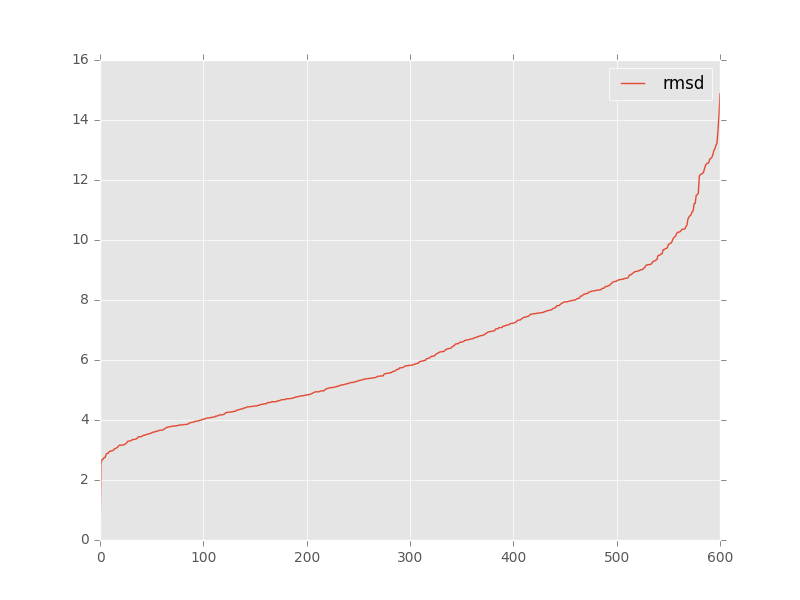

Values plotted in this chart, from the file beside it:
, target, model, rmsd, group_name
0, target_rp14_5ddp_bound_clean_noL2_ref.pd…, tar_min.out.1.pdb, 4.83, 
1, target_rp14_5ddp_bound_clean_noL2_ref.pd…, tar_min.out.10.pdb, 3.78, 
2, target_rp14_5ddp_bound_clean_noL2_ref.pd…, tar_min.out.100.pdb, 5.33, 
3, target_rp14_5ddp_bound_clean_noL2_ref.pd…, tar_min.out.11.pdb, 4.17, 
4, target_rp14_5ddp_bound_clean_noL2_ref.pd…, tar_min.out.12.pdb, 3.44, 
5, target_rp14_5ddp_bound_clean_noL2_ref.pd…, tar_min.out.13.pdb, 5.61, 
6, target_rp14_5ddp_bound_clean_noL2_ref.pd…, tar_min.out.14.pdb, 4.47, 
7, target_rp14_5ddp_bound_clean_noL2_ref.pd…, tar_min.out.15.pdb, 4.54, 
8, target_rp14_5ddp_bound_clean_noL2_ref.pd…, tar_min.out.16.pdb, 5.46, 
9, target_rp14_5ddp_bound_clean_noL2_ref.pd…, tar_min.out.17.pdb, 6.45, 
10, target_rp14_5ddp_bound_clean_noL2_ref.pd…, tar_min.out.18.pdb, 13.03, 
11, target_rp14_5ddp_bound_clean_noL2_ref.pd…, tar_min.out.19.pdb, 10.21, 
12, target_rp14_5ddp_bound_clean_noL2_ref.pd…, tar_min.out.2.pdb, 4.13, 
13, target_rp14_5ddp_bound_clean_noL2_ref.pd…, tar_min.out.20.pdb, 4.64, 
14, target_rp14_5ddp_bound_clean_noL2_ref.pd…, tar_min.out.21.pdb, 4.92, 
15, target_rp14_5ddp_bound_clean_noL2_ref.pd…, tar_min.out.22.pdb, 5.15, 
16, target_rp14_5ddp_bound_clean_noL2_ref.pd…, tar_min.out.23.pdb, 6.54, 
17, target_rp14_5ddp_bound_clean_noL2_ref.pd…, tar_min.out.24.pdb, 5.84, 
18, target_rp14_5ddp_bound_clean_noL2_ref.pd…, tar_min.out.25.pdb, 4.46, 
19, target_rp14_5ddp_bound_clean_noL2_ref.pd…, tar_min.out.26.pdb, 5.13, 
20, target_rp14_5ddp_bound_clean_noL2_ref.pd…, tar_min.out.27.pdb, 5.17, 
21, target_rp14_5ddp_bound_clean_noL2_ref.pd…, tar_min.out.28.pdb, 3.86, 
22, target_rp14_5ddp_bound_clean_noL2_ref.pd…, tar_min.out.29.pdb, 6.95, 
23, target_rp14_5ddp_bound_clean_noL2_ref.pd…, tar_min.out.3.pdb, 4.29, 
24, target_rp14_5ddp_bound_clean_noL2_ref.pd…, tar_min.out.30.pdb, 5.38, 
25, target_rp14_5ddp_bound_clean_noL2_ref.pd…, tar_min.out.31.pdb, 6.97, 
26, target_rp14_5ddp_bound_clean_noL2_ref.pd…, tar_min.out.32.pdb, 3.31, 
27, target_rp14_5ddp_bound_clean_noL2_ref.pd…, tar_min.out.33.pdb, 5.2, 
28, target_rp14_5ddp_bound_clean_noL2_ref.pd…, tar_min.out.34.pdb, 4.0, 
29, target_rp14_5ddp_bound_clean_noL2_ref.pd…, tar_min.out.35.pdb, 3.21, 
30, target_rp14_5ddp_bound_clean_noL2_ref.pd…, tar_min.out.36.pdb, 4.97, 
31, target_rp14_5ddp_bound_clean_noL2_ref.pd…, tar_min.out.37.pdb, 5.79, 
32, target_rp14_5ddp_bound_clean_noL2_ref.pd…, tar_min.out.38.pdb, 4.75, 
33, target_rp14_5ddp_bound_clean_noL2_ref.pd…, tar_min.out.39.pdb, 5.02, 
34, target_rp14_5ddp_bound_clean_noL2_ref.pd…, tar_min.out.4.pdb, 4.62, 
35, target_rp14_5ddp_bound_clean_noL2_ref.pd…, tar_min.out.40.pdb, 4.96, 
36, target_rp14_5ddp_bound_clean_noL2_ref.pd…, tar_min.out.41.pdb, 4.58, 
37, target_rp14_5ddp_bound_clean_noL2_ref.pd…, tar_min.out.42.pdb, 4.65, 
38, target_rp14_5ddp_bound_clean_noL2_ref.pd…, tar_min.out.43.pdb, 5.06, 
39, target_rp14_5ddp_bound_clean_noL2_ref.pd…, tar_min.out.44.pdb, 3.14, 
40, target_rp14_5ddp_bound_clean_noL2_ref.pd…, tar_min.out.45.pdb, 5.17, 
41, target_rp14_5ddp_bound_clean_noL2_ref.pd…, tar_min.out.46.pdb, 3.44, 
42, target_rp14_5ddp_bound_clean_noL2_ref.pd…, tar_min.out.47.pdb, 7.23, 
43, target_rp14_5ddp_bound_clean_noL2_ref.pd…, tar_min.out.48.pdb, 4.49, 
44, target_rp14_5ddp_bound_clean_noL2_ref.pd…, tar_min.out.49.pdb, 4.08, 
45, target_rp14_5ddp_bound_clean_noL2_ref.pd…, tar_min.out.5.pdb, 4.8, 
46, target_rp14_5ddp_bound_clean_noL2_ref.pd…, tar_min.out.50.pdb, 4.52, 
47, target_rp14_5ddp_bound_clean_noL2_ref.pd…, tar_min.out.51.pdb, 5.97, 
48, target_rp14_5ddp_bound_clean_noL2_ref.pd…, tar_min.out.52.pdb, 5.62, 
49, target_rp14_5ddp_bound_clean_noL2_ref.pd…, tar_min.out.53.pdb, 6.6, 
50, target_rp14_5ddp_bound_clean_noL2_ref.pd…, tar_min.out.54.pdb, 3.36, 
51, target_rp14_5ddp_bound_clean_noL2_ref.pd…, tar_min.out.55.pdb, 3.49, 
52, target_rp14_5ddp_bound_clean_noL2_ref.pd…, tar_min.out.56.pdb, 4.61, 
53, target_rp14_5ddp_bound_clean_noL2_ref.pd…, tar_min.out.57.pdb, 5.28, 
54, target_rp14_5ddp_bound_clean_noL2_ref.pd…, tar_min.out.58.pdb, 6.12, 
55, target_rp14_5ddp_bound_clean_noL2_ref.pd…, tar_min.out.59.pdb, 5.07, 
56, target_rp14_5ddp_bound_clean_noL2_ref.pd…, tar_min.out.6.pdb, 4.16, 
57, target_rp14_5ddp_bound_clean_noL2_ref.pd…, tar_min.out.60.pdb, 4.4, 
58, target_rp14_5ddp_bound_clean_noL2_ref.pd…, tar_min.out.61.pdb, 3.83, 
59, target_rp14_5ddp_bound_clean_noL2_ref.pd…, tar_min.out.62.pdb, 6.29, 
... 541 more rows
